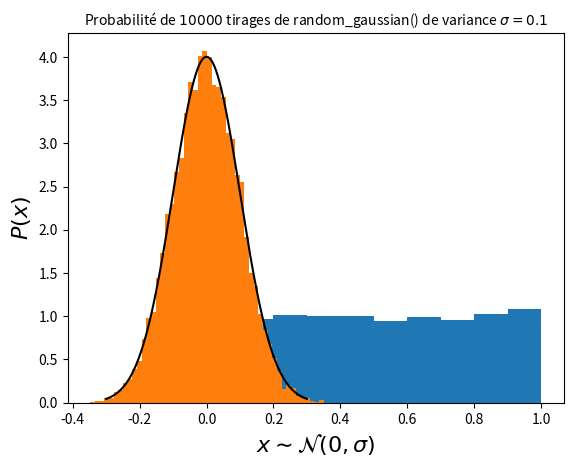

Recreate this plot in Python.
import numpy as np
import time

pi = np.pi
rng1 = np.random.default_rng()
def gamma_x_tot(zn, a, eta0, H):
    """
    [Libshaber]
    @return: Parallel mobility of the particle depending of Zn due to walls.
    """
    # Wall of the top at z = +Hp
    zn_T = a / ((H-zn) + a)
    gam_x_T = (
        6.
        * pi
        * a
        * eta0
        *
        (
            1.
            - 9./16. * zn_T
            + 1./8. * zn_T**3.
            - 45./256. * zn_T**4.
            - 1./16. * zn_T** 5.
        )
        ** (-1)
    )
    # Wall of the bottom at z = -Hp
    zn_B = a / ((H+zn) + a)
    gam_x_B = (
        6
        * pi
        * a
        * eta0
        * (
            1.
            - 9./16. * zn_B
            + 1./8. * zn_B**3
            - 45./256. * zn_B**4
            - 1./16. * zn_B** 5
        )
        ** (-1)
    )
    gam_0 = 6 * pi * a * eta0

    return (gam_x_T + gam_x_B - gam_0)


def gamma_z_tot(zn, a, eta0, H):
    """
    [Padé approximation]
    @return: Perpendicular mobility of the particle depending of Zn due to walls.
    """
    # Wall of the top at z = +Hp
    gam_z_T = (
        6
        * pi
        * a
        * eta0
        * (
            (
                (6 * (H-zn)**2 + 9*a*(H-zn) + 2*a**2)
                / (6 * (H-zn)**2 + 2*a*(H-zn))
            )
        )
    )
    # Wall of the bottom at z = -Hp
    gam_z_B = (
        6
        * pi
        * a
        * eta0
        * ((6*(H+zn)**2 + 9*a*(H+zn) + 2*a**2)/ (6 * (H+zn)**2 + 2*a*(H+zn)))
    )
    gam_0 = 6 * pi * a * eta0

    return (gam_z_T + gam_z_B - gam_0)


def Noise(gamma, kBT):
    """
    :return: Noise amplitude of brownian motion.
    """
    noise = np.sqrt(2 * kBT / gamma)
    return noise

def next_Xn(xn, zn, Wn, dt, a, eta0, kBT, H):
    """
    :return: Parallel position at time tn+dt
    """
    gamma = gamma_x_tot(zn, a, eta0, H)
    return xn + Noise(gamma, kBT) * Wn * np.sqrt(dt)


def Dprime_z(zn, kBT, eta0, a, H):
    """
[redacted]
    """
    eta_B_primes = -(a * eta0 * (2 * a ** 2 + 12 * a * (H + zn) + 21 * (H + zn) ** 2)) / (
        2 * (H + zn) ** 2 * (a + 3 * (H + zn)) ** 2
    )

    eta_T_primes = (
        a
        * eta0
        * (2 * a ** 2 + 12 * a * (H-zn) + 21 * (H-zn) ** 2)
        / (2 * (a + 3*H - 3*zn) ** 2*(H-zn) ** 2)
    )

    eta_eff_primes = eta_B_primes + eta_T_primes

    eta_B = eta0 * (6*(H+zn)**2 + 9*a*(H+zn) + 2*a**2) / (6*(H+zn)**2 + 2*a*(H+zn))
    eta_T = eta0 * (6*(H-zn)**2 + 9*a*(H-zn) + 2*a**2) / (6*(H-zn)**2 + 2*a*(H-zn))

    eta_eff = eta_B + eta_T - eta0

    return - kBT / (6*pi*a) * eta_eff_primes / eta_eff**2


def Forces(zn, H, kBT, B, lD, lB):
    """
    @return: Total extern force on particle (without friction).
    """
    # Felec = B * kBT/lD * np.exp(-H/lD) * (np.exp(-zn/lD) - np.exp(zn/lD))
    # Felec = B * kBT/lD * np.exp(-H/lD) * (np.exp(-zn/lD))
    Felec = kBT * (B /lD * np.exp(-(H+zn)/lD) - B * np.exp(-(H-zn)/lD))
    Fgrav = -kBT/lB
    return Felec + Fgrav


def next_Zn(zn, Wn, dt, a, eta0, kBT, H, lB, lD, B):
    """
    @return: Perpendicular position Zn+1 at time tn+dt
    """
    gamma = gamma_z_tot(zn, a, eta0, H)
    zn = zn + Dprime_z(zn, kBT, eta0, a, H )*dt \
         + Forces(zn, H, kBT, B, lD, lB)*dt /gamma \
         + Noise(gamma, kBT) * Wn * np.sqrt(dt)

    if zn < -(H):
        zn = -2*H - zn
    if zn > H:
        zn =  2*H - zn

    return zn

'''
MERSENNE-TWISTER ALGORITHM IN PYTHON
[redacted]
'''
# Coefficients for MT19937
(w, n, m, r) = (32, 624, 397, 31)
a = 0x9908B0DF
(u, d) = (11, 0xFFFFFFFF)
(s, b) = (7, 0x9D2C5680)
(t, c) = (15, 0xEFC60000)
l = 18
f = 1812433253

# Create an array to store the state of the generator
MT = [0 for i in range(n)]
index = n+1
lower_mask = 0x7FFFFFFF #(1 << r) - 1 // le nombre binaire de r
upper_mask = 0x80000000 # w bits les plus bas de (pas lower_mask)

# Initialise the generator from a seed
def mt_seed(seed):
    # global index
    # index = n
    MT[0] = seed
    for i in range(1, n):
        temp = f * (MT[i-1] ^ (MT[i-1] >> (w-2))) + i
        MT[i] = temp & 0xffffffff

# Extract a tempered value based on MT[index]
# Call twist() every n numbers
def random_mersenne_twister():
    global index
    if index >= n:
        twist()
        index = 0

    y = MT[index]
    y = y ^ ((y >> u) & d)
    y = y ^ ((y << s) & b)
    y = y ^ ((y << t) & c)
    y = y ^ (y >> l)

    index += 1
    return (y & 0xffffffff)/4294967296


def seed_random(seed):
    """
    Choose a random seed or a fixe seed.
    :return: none
    """
    if seed == 0:
        mt_seed(int(time.time()*1e7)) # generates a seed on the time in 10^-7 seconds
    else:
        mt_seed(int(seed))

# Generate the next n values from the series x_i
def twist():
    for i in range(0, n):
        x = (MT[i] & upper_mask) + (MT[(i+1) % n] & lower_mask)
        xA = x >> 1
        if (x % 2) != 0:
            xA = xA ^ a
        MT[i] = MT[(i + m) % n] ^ xA

'''
BOX-MULLER ALGORITHM 
'''
def random_gaussian():
    #S = 2.0
    #while (S >= 1.0):
        #x1 = 2.0 * random_mersenne_twister() - 1.0
        #x2 = 2.0 * random_mersenne_twister() - 1.0
        
        #x1 = 2.0 * rng1.random() - 1.0
        #print(
        #x2 = 2.0 * rng1.random() - 1.0
        #S = x1 * x1 + x2 * x2
        #print(S)
        #S = ((-2.0 * np.log(S)) / S) ** 0.5
    #return x1 * S
    return rng1.normal()

'''
Trajectory compute (Xn, Zn).
'''
def trajectory_python(Nt, Nt_sub, Rn, dt, a, eta0, kBT, H, lB, lD, B):
    """
    @param Nt: Number of points.
    @param Nt_sub: Modulation of the number of points recorded.
                Exemple: if Nt_sub=10, then points are calculated every 10 steps.
    @param Rn: Total trajectory vector of size [2, Nt] (m, m).
    @param dt: Numerical time step (s).
    @param a: Particle radius (m).
    @param eta0: Fluid viscodity (Pa.s).
    @param kBT: Thermal energie with kB: Boltzman constante et T: Temperature (K).
    @param H: 2Hp = 2H + 2, is the gap between the two walls.
    @param lB: Boltzman length.
    @param lD: Debye length.
    @param B: Dimensionless constant characteristic of surface charge interactions.
    @return: Trajectory (Xn, Zn) for all time [0,Nt]*dt
    """
    Xn = Rn[0,0]
    Zn = Rn[1,0]
    seed_random(0)

    for n in range(1, Nt):
        for j in range(0, Nt_sub):
            Xn = next_Xn(Xn, Zn, random_gaussian(), dt, a, eta0, kBT, H)
            Zn = next_Zn(Zn, random_gaussian(), dt, a, eta0, kBT, H, lB, lD, B)

        Rn[0,n] = Xn
        Rn[1,n] = Zn

    return Rn

'''
Test when running Trajectory_Calculation_Functions.py
'''
if __name__ == '__main__':
    import matplotlib.pyplot as plt
    # probabilité de random_mersenne_twister()
    mt_seed(int(time.time()*1e7))
    N=10000
    U = [random_mersenne_twister() for i in range(N)]
    plt.hist(U, bins=10, density=True)
    titre = r"Probabilité de $"+str(N) + r"$ tirages de random_mersenne_twister() entre [0,1]."
    plt.title(titre, fontsize=10)
    plt.xlabel(r"$x \sim \mathcal{N}(0,\sigma)$", fontsize=16)
    plt.ylabel(r"$P(x)$", fontsize=16)
    plt.show()

    #Probabilité de random_gaussian()
    dt=0.01
    sigma = np.sqrt(dt)
    N = 10000
    Test_gauss = np.zeros(N)
    for i in range(len(Test_gauss)):
        Test_gauss[i] = random_gaussian()*sigma
    #Distribution de Test_gauss
    plt.hist(Test_gauss, bins=50, density=True)
    x = np.linspace(-3*sigma, 3*sigma, 1000)
    p_gauss = 1/(np.sqrt(2*np.pi)*sigma) * np.exp(-x**2/(2*sigma**2))
    plt.plot(x, p_gauss/np.trapz(p_gauss, x),"k-")
    titre = r"Probabilité de $"+str(N) + r"$ tirages de random_gaussian() de variance $\sigma = "+str(sigma) + "$"
    plt.title(titre, fontsize=10)
    plt.xlabel(r"$x \sim \mathcal{N}(0,\sigma)$", fontsize=16)
    plt.ylabel(r"$P(x)$", fontsize=16)
    plt.show()